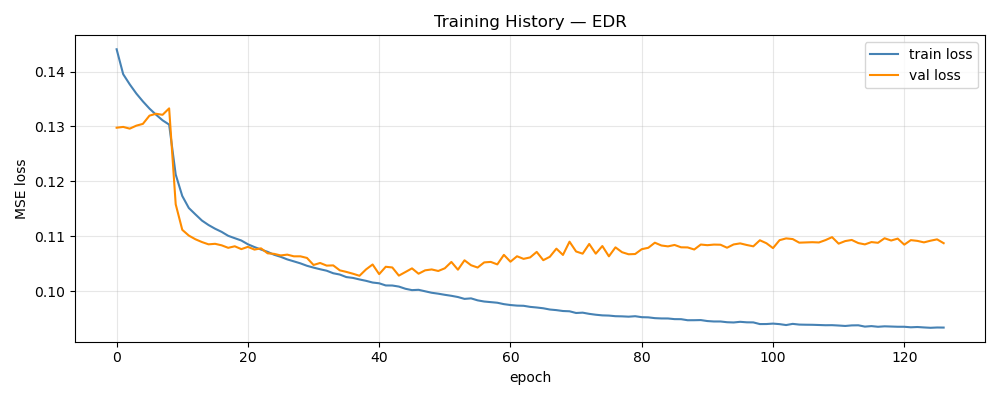

The table this chart was drawn from, first rows:
epoch, train_loss, val_loss, train_rmse, val_rmse
1, 0.1441, 0.1298, 0.3785, 0.08394
2, 0.1395, 0.1299, 0.3721, 0.08391
3, 0.1377, 0.1296, 0.3695, 0.08383
4, 0.136, 0.1301, 0.3672, 0.08388
5, 0.1346, 0.1305, 0.3651, 0.08397
6, 0.1333, 0.132, 0.3632, 0.08433
7, 0.1321, 0.1323, 0.3616, 0.08436
8, 0.1311, 0.1321, 0.3601, 0.08431
9, 0.1303, 0.1333, 0.359, 0.08475
10, 0.1212, 0.1158, 0.3452, 0.07961
11, 0.1173, 0.1112, 0.3391, 0.07835
12, 0.1151, 0.1101, 0.3357, 0.07808
13, 0.114, 0.1094, 0.3338, 0.0781
14, 0.1128, 0.1089, 0.332, 0.07767
15, 0.112, 0.1085, 0.3307, 0.07758
16, 0.1114, 0.1086, 0.3296, 0.07747
17, 0.1108, 0.1083, 0.3286, 0.07746
18, 0.1101, 0.1079, 0.3275, 0.07724
19, 0.1096, 0.1082, 0.3268, 0.07736
20, 0.1092, 0.1076, 0.3261, 0.0773
21, 0.1085, 0.1081, 0.325, 0.07749
22, 0.108, 0.1076, 0.3241, 0.07745
23, 0.1076, 0.1078, 0.3234, 0.07742
24, 0.1072, 0.1069, 0.3227, 0.0772
25, 0.1066, 0.1068, 0.3218, 0.07716
26, 0.1062, 0.1065, 0.3212, 0.07699
27, 0.1058, 0.1066, 0.3204, 0.07708
28, 0.1054, 0.1063, 0.3198, 0.07693
29, 0.1051, 0.1063, 0.3192, 0.0771
30, 0.1046, 0.106, 0.3185, 0.07699
31, 0.1043, 0.1048, 0.3179, 0.07664
32, 0.104, 0.1051, 0.3174, 0.0768
33, 0.1037, 0.1046, 0.3169, 0.0766
34, 0.1033, 0.1047, 0.3162, 0.07662
35, 0.103, 0.1038, 0.3158, 0.07627
36, 0.1026, 0.1035, 0.315, 0.07639
37, 0.1024, 0.1032, 0.3147, 0.07646
38, 0.1021, 0.1028, 0.3143, 0.07609
39, 0.1019, 0.104, 0.3138, 0.07646
40, 0.1016, 0.1048, 0.3133, 0.07662
41, 0.1014, 0.1031, 0.3131, 0.07616
42, 0.101, 0.1044, 0.3124, 0.07647
43, 0.101, 0.1043, 0.3124, 0.07634
44, 0.1008, 0.1028, 0.3121, 0.07628
45, 0.1004, 0.1035, 0.3114, 0.07628
46, 0.1002, 0.1041, 0.311, 0.07649
47, 0.1002, 0.1032, 0.3111, 0.07613
48, 0.09996, 0.1038, 0.3106, 0.07636
49, 0.0997, 0.1039, 0.3102, 0.07645
50, 0.09953, 0.1037, 0.3099, 0.07622
51, 0.09932, 0.1042, 0.3095, 0.07638
52, 0.09914, 0.1053, 0.3092, 0.07669
53, 0.09892, 0.1039, 0.3088, 0.07632
54, 0.09858, 0.1056, 0.3083, 0.07673
55, 0.09867, 0.1047, 0.3084, 0.07642
56, 0.09831, 0.1043, 0.3078, 0.0765
57, 0.0981, 0.1052, 0.3074, 0.07663
58, 0.09799, 0.1053, 0.3072, 0.07656
59, 0.09788, 0.1049, 0.3071, 0.07668
60, 0.09762, 0.1066, 0.3066, 0.07686
... 67 more rows
